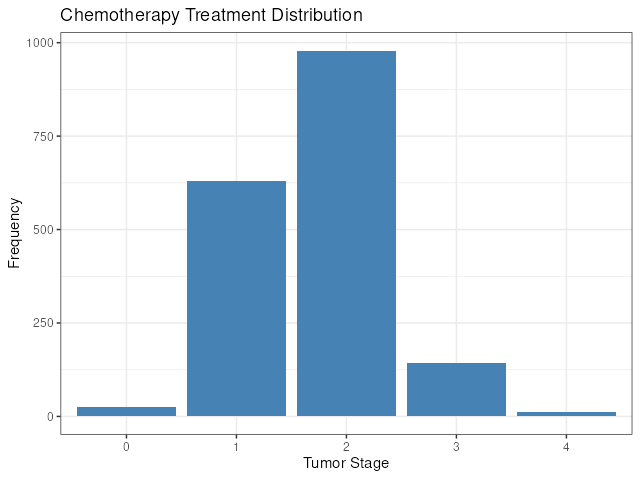

Source data for this figure (header and first rows):
Tumor Stage, n, Stage
0, 24, 0
1, 630, 1
2, 979, 2
3, 144, 3
4, 11, 4
